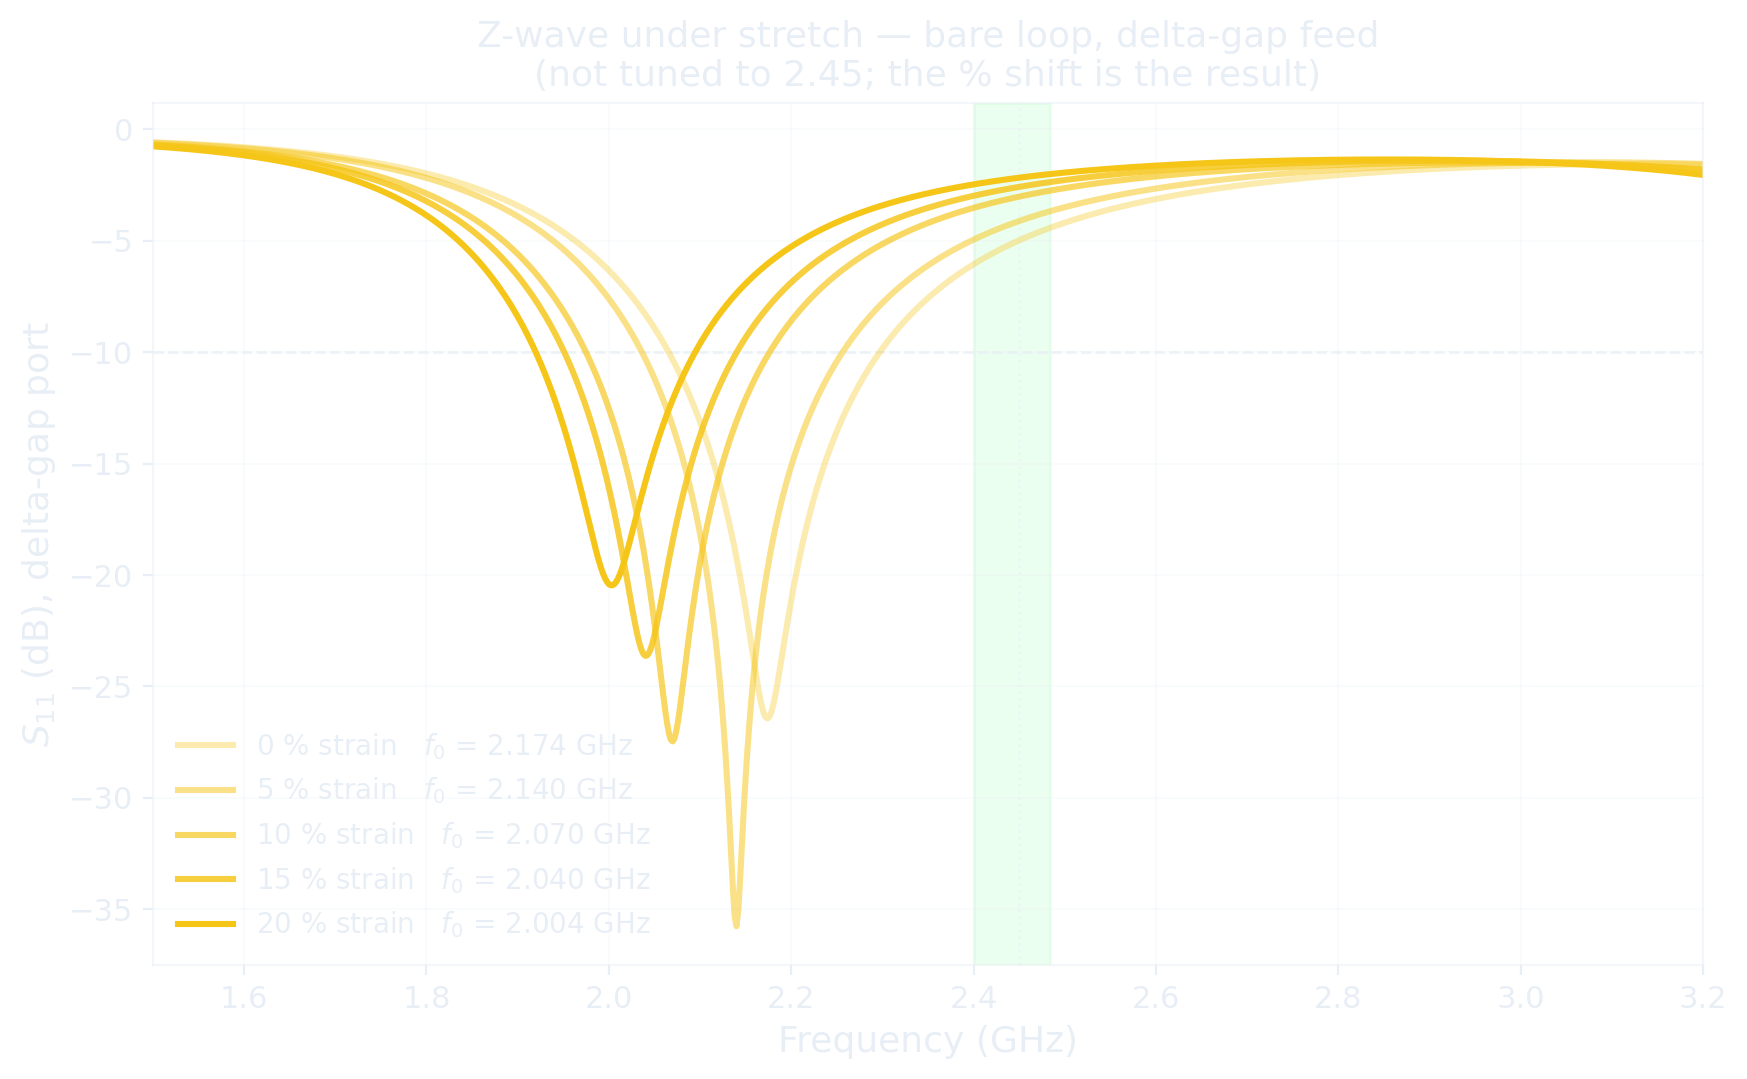

Data behind this chart, as committed beside it:
strain_pct, freq_GHz, S11_dB
0.0, 1.5, -0.5733
0.0, 1.502, -0.5766
0.0, 1.504, -0.5799
0.0, 1.506, -0.5833
0.0, 1.508, -0.5867
0.0, 1.51, -0.5902
0.0, 1.512, -0.5937
0.0, 1.514, -0.5972
0.0, 1.516, -0.6008
0.0, 1.518, -0.6044
0.0, 1.52, -0.6081
0.0, 1.522, -0.6118
0.0, 1.524, -0.6156
0.0, 1.526, -0.6194
0.0, 1.528, -0.6233
0.0, 1.53, -0.6272
0.0, 1.532, -0.6312
0.0, 1.534, -0.6352
0.0, 1.536, -0.6393
0.0, 1.538, -0.6434
0.0, 1.54, -0.6475
0.0, 1.542, -0.6517
0.0, 1.544, -0.656
0.0, 1.546, -0.6603
0.0, 1.548, -0.6647
0.0, 1.55, -0.6691
0.0, 1.552, -0.6736
0.0, 1.554, -0.6781
0.0, 1.556, -0.6827
0.0, 1.558, -0.6874
0.0, 1.56, -0.6921
0.0, 1.562, -0.6968
0.0, 1.564, -0.7017
0.0, 1.566, -0.7065
0.0, 1.568, -0.7115
0.0, 1.57, -0.7165
0.0, 1.572, -0.7215
0.0, 1.574, -0.7267
0.0, 1.576, -0.7319
0.0, 1.578, -0.7371
0.0, 1.58, -0.7424
0.0, 1.582, -0.7478
0.0, 1.584, -0.7532
0.0, 1.586, -0.7587
0.0, 1.588, -0.7643
0.0, 1.59, -0.77
0.0, 1.592, -0.7757
0.0, 1.594, -0.7814
0.0, 1.596, -0.7873
0.0, 1.598, -0.7932
0.0, 1.6, -0.7992
0.0, 1.602, -0.8053
0.0, 1.604, -0.8114
0.0, 1.606, -0.8176
0.0, 1.608, -0.8239
0.0, 1.61, -0.8303
0.0, 1.612, -0.8367
0.0, 1.614, -0.8432
0.0, 1.616, -0.8498
0.0, 1.618, -0.8565
... 4,945 more rows
